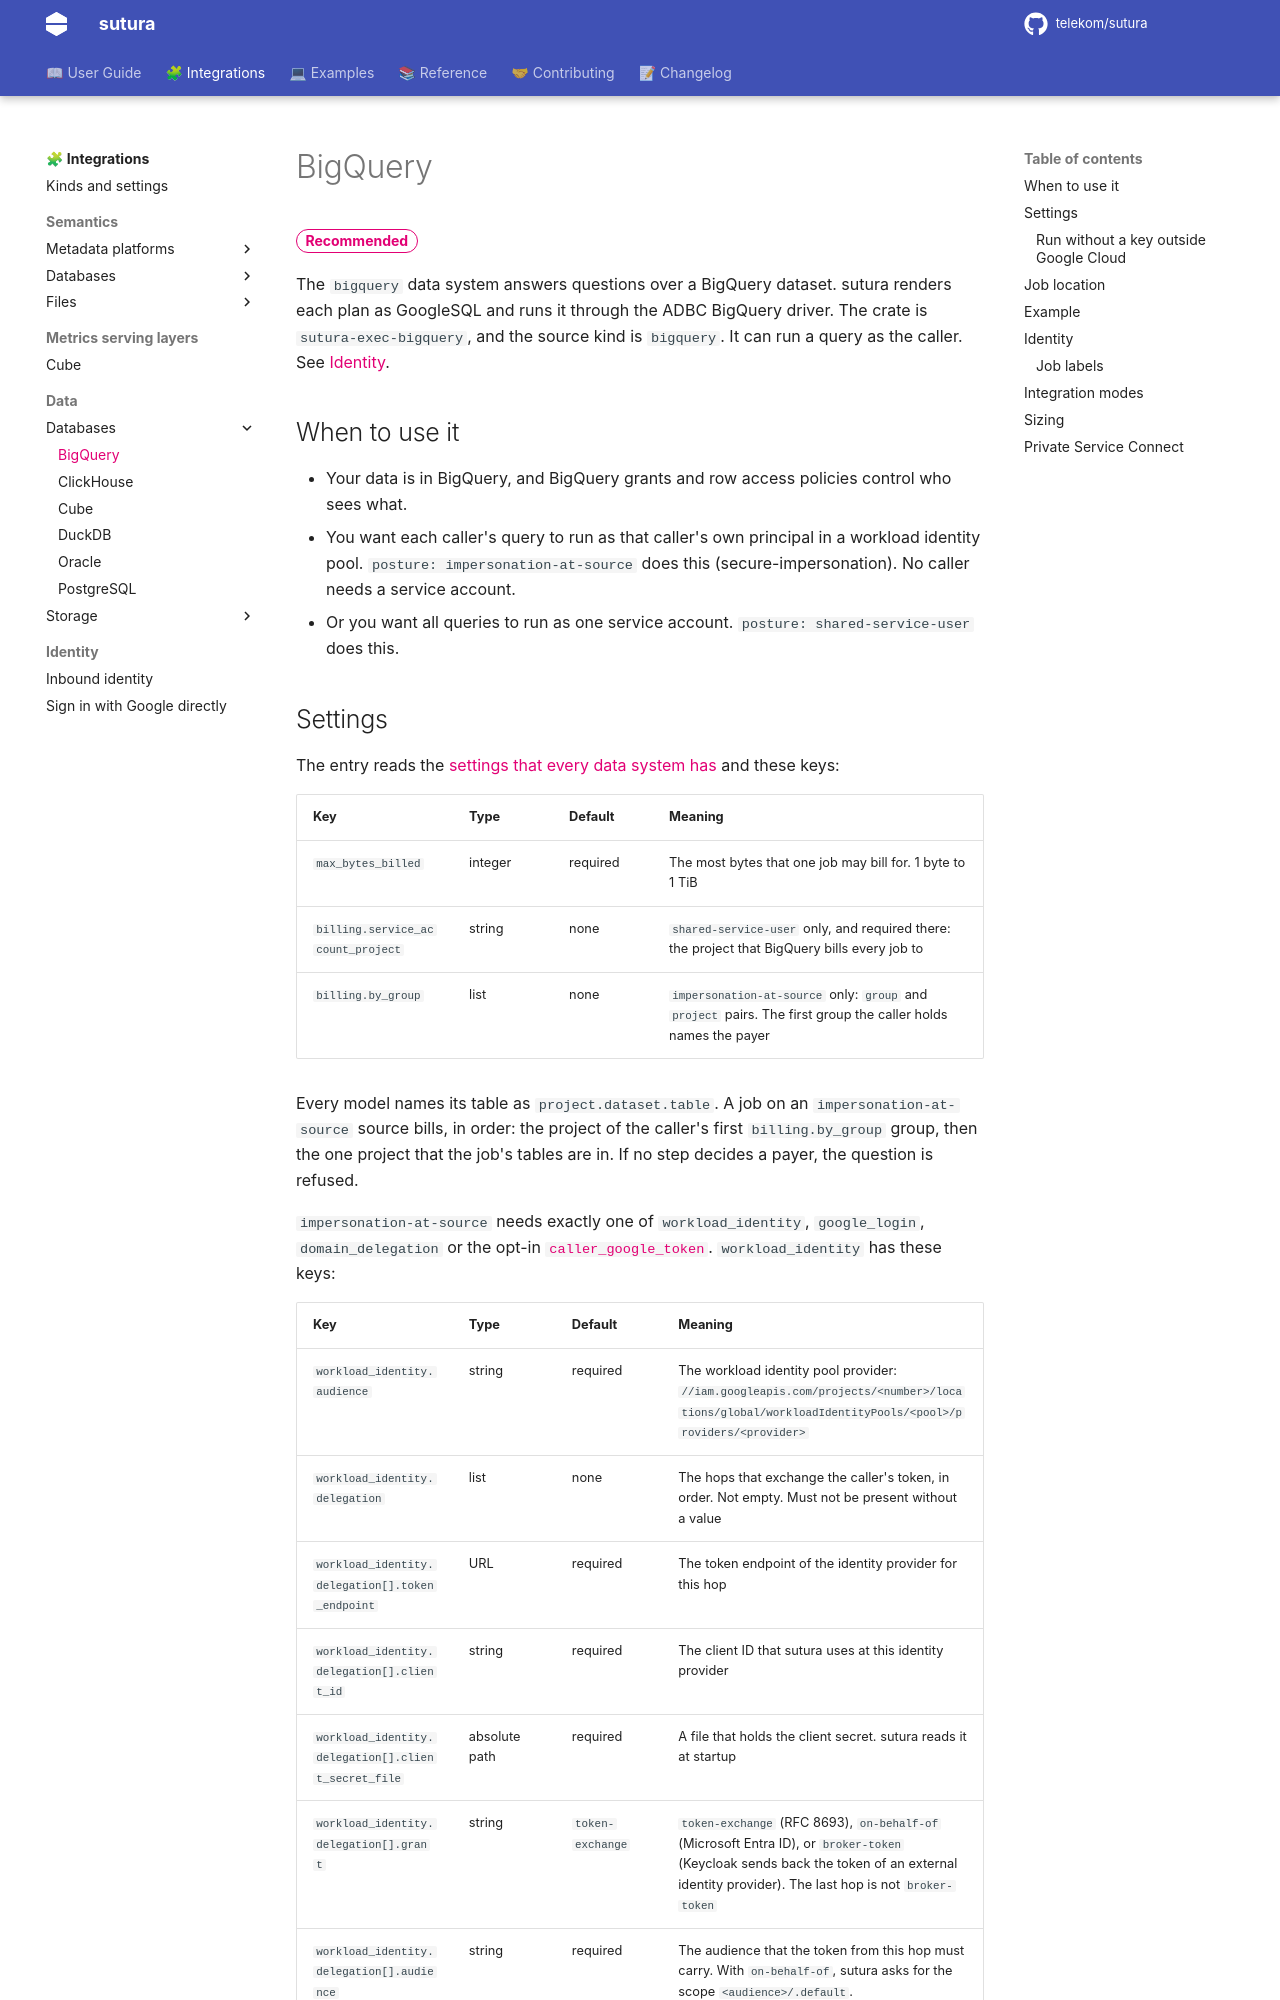

repository: telekom/sutura · page: 0.20.0/integrations/data-systems/bigquery/index.html · generator: mkdocs

---
title: BigQuery
description: Answer questions over a BigQuery dataset, as one service account or as each caller's own workload identity principal.
---

# BigQuery

<span class="sutura-badge sutura-badge--recommended">Recommended</span>

The `bigquery` data system answers questions over a BigQuery dataset. sutura renders each plan as
GoogleSQL and runs it through the ADBC BigQuery driver. The crate is `sutura-exec-bigquery`, and
the source kind is `bigquery`. It can run a query as the caller. See [Identity](#identity).

## When to use it

- Your data is in BigQuery, and BigQuery grants and row access policies control who sees what.
- You want each caller's query to run as that caller's own principal in a workload identity pool.
  `posture: impersonation-at-source` does this (secure-impersonation). No caller needs a service
  account.
- Or you want all queries to run as one service account. `posture: shared-service-user` does
  this.
